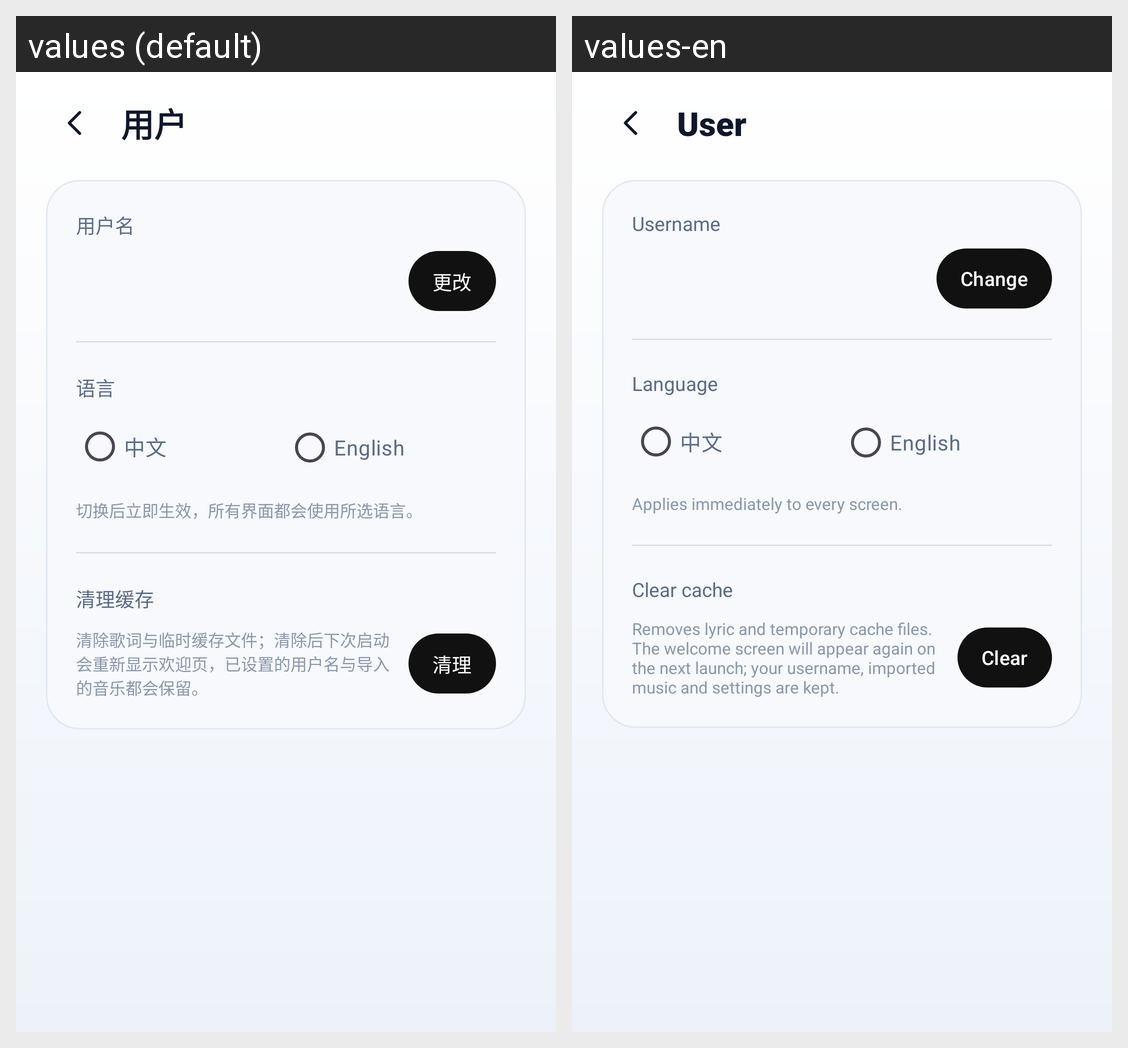

Translations of the strings shown on this Android screen, per locale in the grid:
Android screen res/layout/activity_user.xml rendered under 2 locales, left to right: values (default), values-en. Device: Nexus 5 (rendered at 1080×1920; each locale shown at half size, 540×960, under a caption strip naming it); theme Theme.MusicApp.
Strings drawn on this screen, with the default value and each locale's value (text and hints the layout hard-codes, and strings that could not be matched under every locale, appear in the picture but are not listed):

user_title
  values: 用户
  values-en: User

user_name_label
  values: 用户名
  values-en: Username

user_change_name
  values: 更改
  values-en: Change

user_language
  values: 语言
  values-en: Language

language_chinese
  values: 中文
  values-en: 中文

language_english
  values: English
  values-en: English

user_language_hint
  values: 切换后立即生效，所有界面都会使用所选语言。
  values-en: Applies immediately to every screen.

user_cache
  values: 清理缓存
  values-en: Clear cache

user_cache_hint
  values: 清除歌词与临时缓存文件；清除后下次启动会重新显示欢迎页，已设置的用户名与导入的音乐都会保留。
  values-en: Removes lyric and temporary cache files. The welcome screen will appear again on the next launch; your username, imported music and settings are kept.

user_cache_action
  values: 清理
  values-en: Clear
